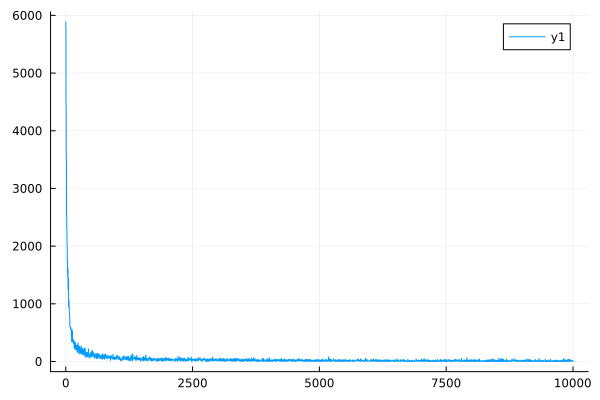

Source data for this figure (header and first rows):
0	5885.556226354181
1	5844
2	5812
3	5787
4	5768
5	4496
6	4469
7	4448
8	4432
9	4419
10	3530
11	3512
12	3497
13	3486
14	3477
15	2547
16	2533
17	2522
18	2513
19	2505
20	2287
21	2280
22	2274
23	2268
24	2264
25	2051
26	2046
27	2042
28	2039
29	2036
30	1769
31	1765
32	1762
33	1759
34	1756
35	1488
36	1485
37	1482
38	1479
39	1477
40	1622
41	1621
42	1619
43	1618
44	1617
45	1254
46	1252
47	1250
48	1248
49	1246
50	1451
51	1450
52	1449
53	1448
54	1448
55	948.7
56	946.8
57	945.1
58	943.5
59	942.1
60	1067
... 9,940 more rows
